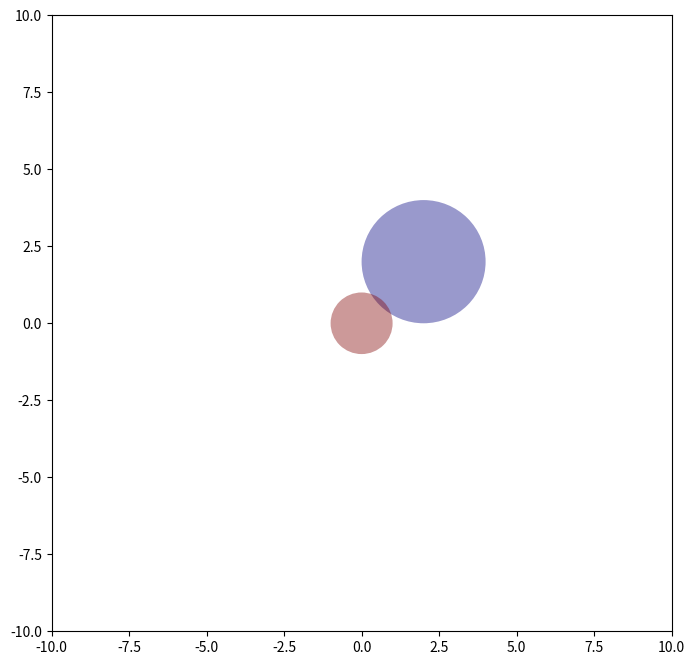

This chart was generated by the following Python code:
import numpy as np
import matplotlib
from matplotlib.patches import Circle, Wedge, Polygon, Ellipse
from matplotlib.collections import PatchCollection
import matplotlib.pyplot as plt
import matplotlib.patches as matpatches


fig, ax = plt.subplots(figsize =(8, 8))
patches = []


circle = Circle((2, 2), 2)
patches.append(circle)

polygon = matpatches.PathPatch(patches[0].get_path())
patches.append(polygon)


colors = 2 * np.random.rand(len(patches))
p = PatchCollection(patches,
					cmap = matplotlib.cm.jet,
					alpha = 0.4)

p.set_array(np.array(colors))
ax.add_collection(p)

plt.axis([-10, 10, -10, 10])

plt.show()


contain2 = patches[0].get_path().contains_points([[0.5, 0.5],
												[1.0, 1.0]])
contain3 = patches[0].contains_point([0.5, 0.5])
contain4 = patches[0].contains_point([1.0, 1.0])
